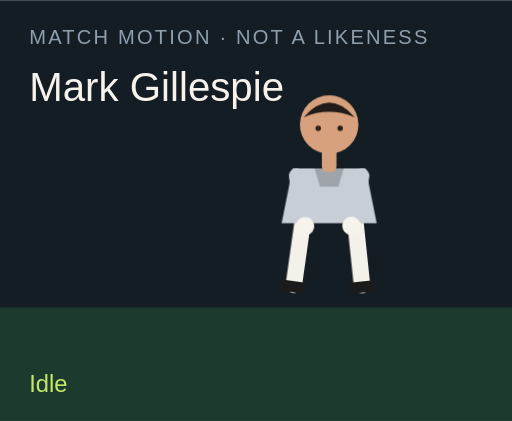
t = 0.00 s
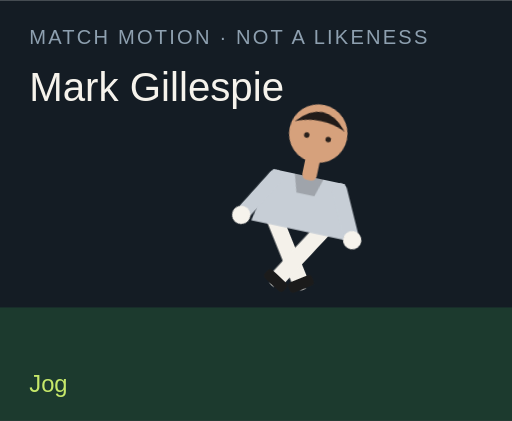
t = 1.50 s
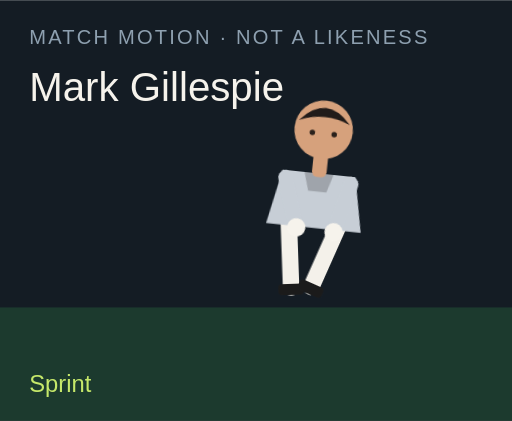
t = 3.00 s
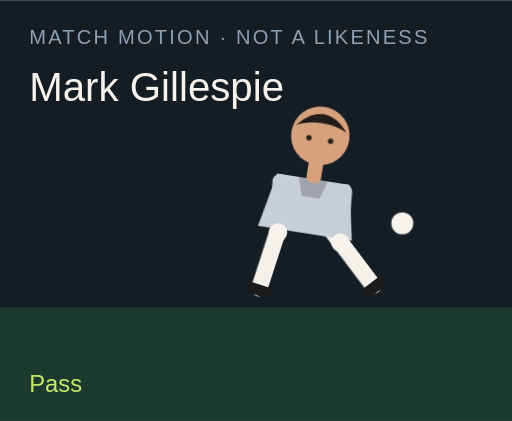
t = 4.50 s
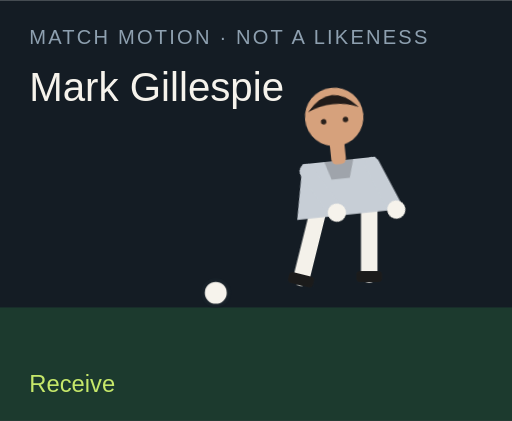
t = 6.00 s
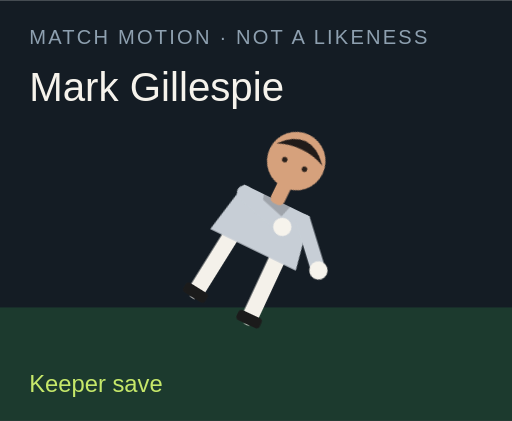
t = 7.50 s

The animated SVG that drew these frames (rendered in a browser with its animation timeline set to each time). Animation: 18 CSS @keyframes rules; one cycle of 9.00 s, repeats indefinitely.

<?xml version="1.0" encoding="UTF-8"?>
<svg xmlns="http://www.w3.org/2000/svg" viewBox="0 0 280 230" role="img">
  <style>@media (prefers-reduced-motion: reduce){animate,animateTransform{display:none}}</style>
  <rect width="280" height="230" fill="#141c24"/>
  <rect y="168" width="280" height="62" fill="#1c3a2e"/>
  <text x="16" y="24" fill="#8ea0b0" font-family="Arial,sans-serif" font-size="11" letter-spacing="1.2">MATCH MOTION · NOT A LIKENESS</text>
  <text x="16" y="55" fill="#f6f3ec" font-family="Impact,sans-serif" font-size="22">Mark Gillespie</text>
  <circle r="7" fill="#f6f3ec" stroke="#172028" stroke-width="2" id="motion-26554" cx="150" cy="160" opacity="0">
    
    
    
  </circle>
  <g transform="translate(132 40)">
    <g id="motion-26576" transform="rotate(0 48 90)">
      
      <g id="motion-26578" transform="translate(0 0)">
        
        <g transform="translate(34 78)"><g id="motion-26580" transform="rotate(8)"><path d="M0 0 V38" stroke="#f4f1ea" stroke-width="9" stroke-linecap="round"/><rect x="-7" y="36" width="14" height="6" rx="2" fill="#1b1b1b"/></g></g>
        <g transform="translate(62 78)"><g id="motion-26582" transform="rotate(-6)"><path d="M0 0 V38" stroke="#f4f1ea" stroke-width="9" stroke-linecap="round"/><rect x="-7" y="36" width="14" height="6" rx="2" fill="#1b1b1b"/></g></g>
        <path d="M28 52 h40 l6 30 H22 Z" fill="#c7ced6"/>
        <path d="M40 52 h16 l-3 10 H43 Z" fill="#000" opacity=".2"/>
        <g transform="translate(30 56)"><g id="motion-26584" transform="rotate(-10)"><path d="M0 0 V28" stroke="#c7ced6" stroke-width="8" stroke-linecap="round"/><circle cx="0" cy="28" r="5" fill="#f6f3ec"/></g></g>
        <g transform="translate(66 56)"><g id="motion-26586" transform="rotate(12)"><path d="M0 0 V28" stroke="#c7ced6" stroke-width="8" stroke-linecap="round"/><circle cx="0" cy="28" r="5" fill="#f6f3ec"/></g></g>
        <rect x="44" y="40" width="8" height="14" rx="3" fill="#d6a17c"/>
        <circle cx="48" cy="28" r="16" fill="#d6a17c"/>
        <path d="M34 24 Q48 8 62 24 Q48 18 34 24" fill="#211b19"/>
        <circle cx="42" cy="30" r="1.5" fill="#2a211c"/><circle cx="54" cy="30" r="1.5" fill="#2a211c"/>
      </g>
    </g>
  </g>
  <text x="16" y="214" fill="#c6e86a" font-family="Arial,sans-serif" font-size="13" opacity="1" id="motion-26558">Idle</text><text x="16" y="214" fill="#c6e86a" font-family="Arial,sans-serif" font-size="13" opacity="0" id="motion-26560">Jog</text><text x="16" y="214" fill="#c6e86a" font-family="Arial,sans-serif" font-size="13" opacity="0" id="motion-26562">Sprint</text><text x="16" y="214" fill="#c6e86a" font-family="Arial,sans-serif" font-size="13" opacity="0" id="motion-26564">Dribble</text><text x="16" y="214" fill="#c6e86a" font-family="Arial,sans-serif" font-size="13" opacity="0" id="motion-26566">Pass</text><text x="16" y="214" fill="#c6e86a" font-family="Arial,sans-serif" font-size="13" opacity="0" id="motion-26568">Shoot</text><text x="16" y="214" fill="#c6e86a" font-family="Arial,sans-serif" font-size="13" opacity="0" id="motion-26570">Receive</text><text x="16" y="214" fill="#c6e86a" font-family="Arial,sans-serif" font-size="13" opacity="0" id="motion-26572">Keeper save</text><text x="16" y="214" fill="#c6e86a" font-family="Arial,sans-serif" font-size="13" opacity="0" id="motion-26574">Gloves up</text>
<style>@keyframes track-26555{0%{cx:150px}11.1%{cx:156px}22.2%{cx:164px}33.300000000000004%{cx:142px}44.4%{cx:190px}55.60000000000001%{cx:250px}66.7%{cx:118px}77.8%{cx:150px}88.9%{cx:150px}100%{cx:150px}}@keyframes track-26556{0%{cy:160px}11.1%{cy:158px}22.2%{cy:154px}33.300000000000004%{cy:156px}44.4%{cy:148px}55.60000000000001%{cy:96px}66.7%{cy:160px}77.8%{cy:160px}88.9%{cy:160px}100%{cy:160px}}@keyframes track-26557{0%{opacity:0}11.1%{opacity:0}22.2%{opacity:0}33.300000000000004%{opacity:1}44.4%{opacity:1}55.60000000000001%{opacity:1}66.7%{opacity:1}77.8%{opacity:0}88.9%{opacity:0}100%{opacity:0}}@keyframes track-26559{0%{opacity:1}11.1%{opacity:0}22.2%{opacity:0}33.300000000000004%{opacity:0}44.4%{opacity:0}55.60000000000001%{opacity:0}66.7%{opacity:0}77.8%{opacity:0}88.9%{opacity:0}100%{opacity:1}}@keyframes track-26561{0%{opacity:0}11.1%{opacity:1}22.2%{opacity:0}33.300000000000004%{opacity:0}44.4%{opacity:0}55.60000000000001%{opacity:0}66.7%{opacity:0}77.8%{opacity:0}88.9%{opacity:0}100%{opacity:0}}@keyframes track-26563{0%{opacity:0}11.1%{opacity:0}22.2%{opacity:1}33.300000000000004%{opacity:0}44.4%{opacity:0}55.60000000000001%{opacity:0}66.7%{opacity:0}77.8%{opacity:0}88.9%{opacity:0}100%{opacity:0}}@keyframes track-26565{0%{opacity:0}11.1%{opacity:0}22.2%{opacity:0}33.300000000000004%{opacity:1}44.4%{opacity:0}55.60000000000001%{opacity:0}66.7%{opacity:0}77.8%{opacity:0}88.9%{opacity:0}100%{opacity:0}}@keyframes track-26567{0%{opacity:0}11.1%{opacity:0}22.2%{opacity:0}33.300000000000004%{opacity:0}44.4%{opacity:1}55.60000000000001%{opacity:0}66.7%{opacity:0}77.8%{opacity:0}88.9%{opacity:0}100%{opacity:0}}@keyframes track-26569{0%{opacity:0}11.1%{opacity:0}22.2%{opacity:0}33.300000000000004%{opacity:0}44.4%{opacity:0}55.60000000000001%{opacity:1}66.7%{opacity:0}77.8%{opacity:0}88.9%{opacity:0}100%{opacity:0}}@keyframes track-26571{0%{opacity:0}11.1%{opacity:0}22.2%{opacity:0}33.300000000000004%{opacity:0}44.4%{opacity:0}55.60000000000001%{opacity:0}66.7%{opacity:1}77.8%{opacity:0}88.9%{opacity:0}100%{opacity:0}}@keyframes track-26573{0%{opacity:0}11.1%{opacity:0}22.2%{opacity:0}33.300000000000004%{opacity:0}44.4%{opacity:0}55.60000000000001%{opacity:0}66.7%{opacity:0}77.8%{opacity:1}88.9%{opacity:0}100%{opacity:0}}@keyframes track-26575{0%{opacity:0}11.1%{opacity:0}22.2%{opacity:0}33.300000000000004%{opacity:0}44.4%{opacity:0}55.60000000000001%{opacity:0}66.7%{opacity:0}77.8%{opacity:0}88.9%{opacity:1}100%{opacity:0}}@keyframes track-26577{0%{transform:rotate(0deg)}11.1%{transform:rotate(8deg)}22.2%{transform:rotate(16deg)}33.300000000000004%{transform:rotate(6deg)}44.4%{transform:rotate(4deg)}55.60000000000001%{transform:rotate(14deg)}66.7%{transform:rotate(-6deg)}77.8%{transform:rotate(52deg)}88.9%{transform:rotate(0deg)}100%{transform:rotate(0deg)}}@keyframes track-26579{0%{transform:translate(0px,0px)}11.1%{transform:translate(0px,-3px)}22.2%{transform:translate(0px,-6px)}33.300000000000004%{transform:translate(0px,-2px)}44.4%{transform:translate(0px,2px)}55.60000000000001%{transform:translate(0px,-4px)}66.7%{transform:translate(0px,1px)}77.8%{transform:translate(0px,16px)}88.9%{transform:translate(0px,-12px)}100%{transform:translate(0px,0px)}}@keyframes track-26581{0%{transform:rotate(8deg)}11.1%{transform:rotate(-26deg)}22.2%{transform:rotate(-42deg)}33.300000000000004%{transform:rotate(-8deg)}44.4%{transform:rotate(6deg)}55.60000000000001%{transform:rotate(12deg)}66.7%{transform:rotate(20deg)}77.8%{transform:rotate(18deg)}88.9%{transform:rotate(-6deg)}100%{transform:rotate(8deg)}}@keyframes track-26583{0%{transform:rotate(-6deg)}11.1%{transform:rotate(24deg)}22.2%{transform:rotate(38deg)}33.300000000000004%{transform:rotate(18deg)}44.4%{transform:rotate(-38deg)}55.60000000000001%{transform:rotate(-54deg)}66.7%{transform:rotate(6deg)}77.8%{transform:rotate(-8deg)}88.9%{transform:rotate(6deg)}100%{transform:rotate(-6deg)}}@keyframes track-26585{0%{transform:rotate(-10deg)}11.1%{transform:rotate(24deg)}22.2%{transform:rotate(36deg)}33.300000000000004%{transform:rotate(-18deg)}44.4%{transform:rotate(10deg)}55.60000000000001%{transform:rotate(-24deg)}66.7%{transform:rotate(-30deg)}77.8%{transform:rotate(-70deg)}88.9%{transform:rotate(-78deg)}100%{transform:rotate(-10deg)}}@keyframes track-26587{0%{transform:rotate(12deg)}11.1%{transform:rotate(-20deg)}22.2%{transform:rotate(-32deg)}33.300000000000004%{transform:rotate(14deg)}44.4%{transform:rotate(-26deg)}55.60000000000001%{transform:rotate(18deg)}66.7%{transform:rotate(-22deg)}77.8%{transform:rotate(-8deg)}88.9%{transform:rotate(-78deg)}100%{transform:rotate(12deg)}}@media(prefers-reduced-motion:no-preference){#motion-26554{animation:track-26555 9s linear infinite both,track-26556 9s linear infinite both,track-26557 9s steps(1,end) infinite both}#motion-26558{animation:track-26559 9s steps(1,end) infinite both}#motion-26560{animation:track-26561 9s steps(1,end) infinite both}#motion-26562{animation:track-26563 9s steps(1,end) infinite both}#motion-26564{animation:track-26565 9s steps(1,end) infinite both}#motion-26566{animation:track-26567 9s steps(1,end) infinite both}#motion-26568{animation:track-26569 9s steps(1,end) infinite both}#motion-26570{animation:track-26571 9s steps(1,end) infinite both}#motion-26572{animation:track-26573 9s steps(1,end) infinite both}#motion-26574{animation:track-26575 9s steps(1,end) infinite both}#motion-26576{animation:track-26577 9s linear infinite both}#motion-26578{animation:track-26579 9s linear infinite both}#motion-26580{animation:track-26581 9s linear infinite both}#motion-26582{animation:track-26583 9s linear infinite both}#motion-26584{animation:track-26585 9s linear infinite both}#motion-26586{animation:track-26587 9s linear infinite both}}</style></svg>
